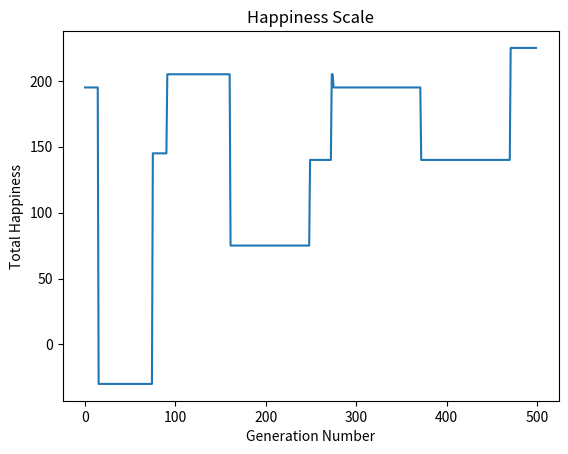

Here is the Python script that generated this plot:
import random
import matplotlib.pyplot as plt

#Initialise and Generate Population
def gen_pop(pop_size):
    start_seating = [1,2,3,4,5]
    population = []

    #Population is filled with various permutations of seating
    for i in range(pop_size):
        random.shuffle(start_seating)
        population.append(list(start_seating))

    return population

#Fitness Function
def total_happiness(seats):
    happiness = 0

    for k in range(num_people - 1):
        #These are our indices
        i = seats[k] - 1
        j = seats[k + 1] - 1

        #Adding each individual pair
        pairs = people[i][j] + people[j][i]
        happiness = happiness + pairs

    return(happiness)

#CONSTANTS

people = [
            [0, 20, 20, 30, 25],
            [20, 0, 50, 20, 5],
            [10, 10, 0, 100, 10],
            [50, 5, 10, 0, -5],
            [-50, -30, -100, -10,0]
        ]

num_people = 5
pop_size = 10
population = gen_pop(pop_size)



def reproduce_offspring(population):
    # We will make a new list that stores the 'fitness' of each chromosome
    # in the population, where 'fitness' depends on the total happiness.
    fitness_list = []
    
    for chromosome in population:
        indiv_fitness = total_happiness(chromosome)
        fitness_list.append(indiv_fitness)

    average_fitness = sum(fitness_list)/len(fitness_list)
    remove = []

    for i in range(0, len(population)):
        if fitness_list[i] < average_fitness:
            remove.append(i)

    remainders = [i for j, i in enumerate(population) if j not in remove]       
    
    number_removed = len(population) - len(remainders)

    next_gen = remainders
    # Parents are selected from the remaining populace
    for i in range(number_removed):
        # Pick a parent from the remainders
        parent = random.choice(remainders)
        # In order to avoid duplicate seats, parent 2 is created by modifying parent 1
        parent2 = parent[int(num_people / 2):num_people]
        random.shuffle(parent2)
        child = parent[0:int(num_people / 2)] + parent2

        # The child is now part of the new generation
        next_gen.append(child)

    return next_gen


def mutate(generation):
    mutation_prob = 0.01
    # Each member of the population has a chance of being mutated
    for i in range(len(generation)):
        if random.random() < mutation_prob:
            # A mutation entails two elements of the arrangement swapping.
            a, b = random.sample(range(num_people), 2)
            population[i][b], population[i][a] = population[i][a], population[i][b]


happiness_list = []
tournament = []


def progress(generation):
    population_fitness = [total_happiness(chromosome) for chromosome in population]
    happiness_list.append(max(population_fitness))
    max_location = population_fitness.index(max(population_fitness))
    tournament.append(population[max_location])

def seat_labels(champion):
    j = 0
    for i in champion:
        if(i==1):
            champion[j] = "A"
        elif(i==2):
            champion[j] = "B"
        elif(i==3):
            champion[j] = "C"
        elif(i==4):
            champion[j] = "D"
        elif(i==5):
            champion[j] = "E"
        j = j+1
        
    return champion

if __name__ == '__main__':
    
    number_of_generations = 500
    while number_of_generations:
        next_gen = reproduce_offspring(population)
        progress(next_gen)
        mutate(next_gen)
        population = next_gen
        champion_location = happiness_list.index(max(happiness_list))
        if number_of_generations == 1:
            print("Tournament")
            for i in range (len(tournament)):
                happiness_list[i] = total_happiness(tournament[i])
                print("Best of Generation ", i+1)
                print(tournament[i]," | Happiness: ", happiness_list[i])
                
            champion_location = happiness_list.index(max(happiness_list))
            print("The Most Optimised Arrangment is : ", seat_labels(tournament[champion_location]), ", with a happiness score of: ", happiness_list[champion_location])

        number_of_generations -= 1


    plt.plot(happiness_list)
    plt.title('Happiness Scale')    
    plt.xlabel('Generation Number')
    plt.ylabel("Total Happiness")
    plt.show()
